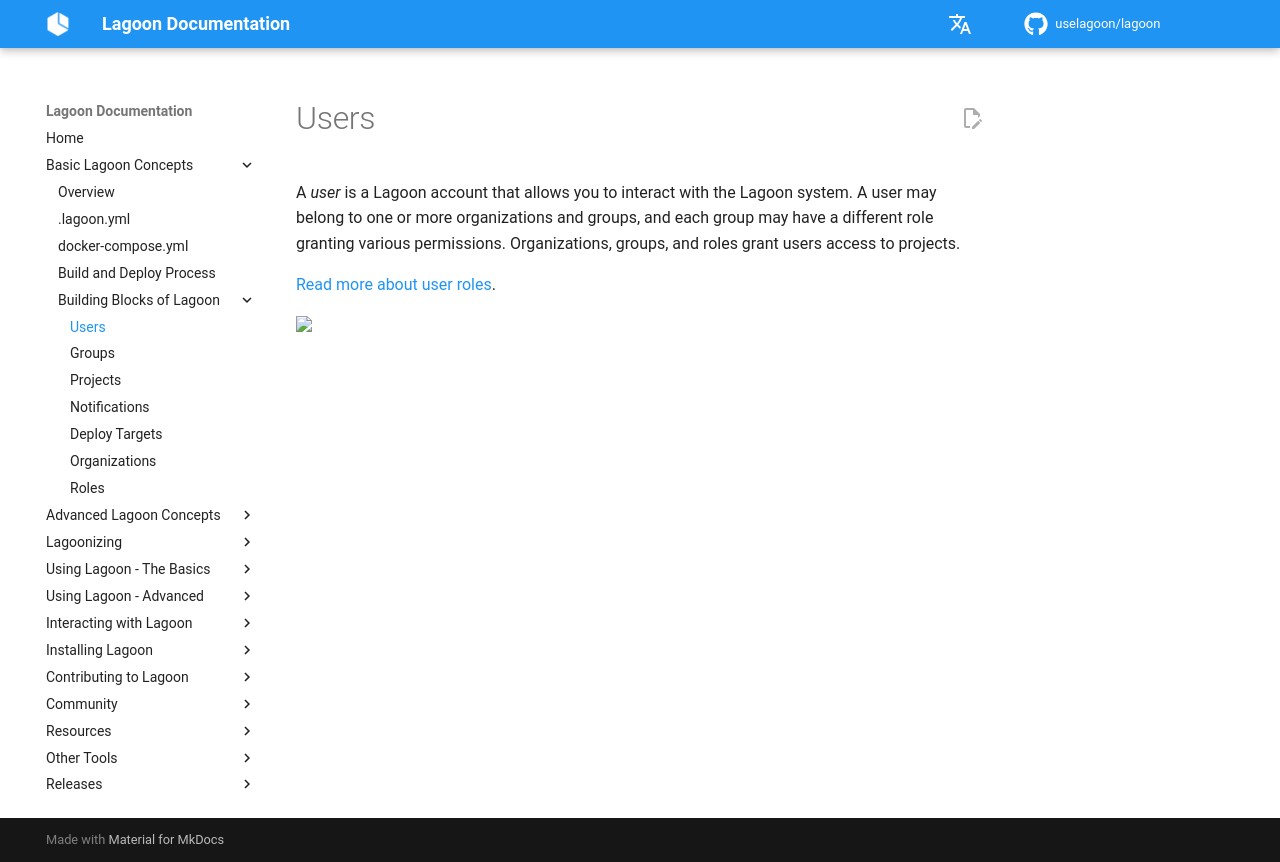

repository: uselagoon/lagoon · page: concepts-basics/building-blocks/users/index.html · generator: mkdocs

# Users

A _user_ is a Lagoon account that allows you to interact with the Lagoon system. A user may belong to one or more organizations and groups, and each group may have a different role granting various permissions. Organizations, groups, and roles grant users access to projects.

[Read more about user roles](roles.md).
